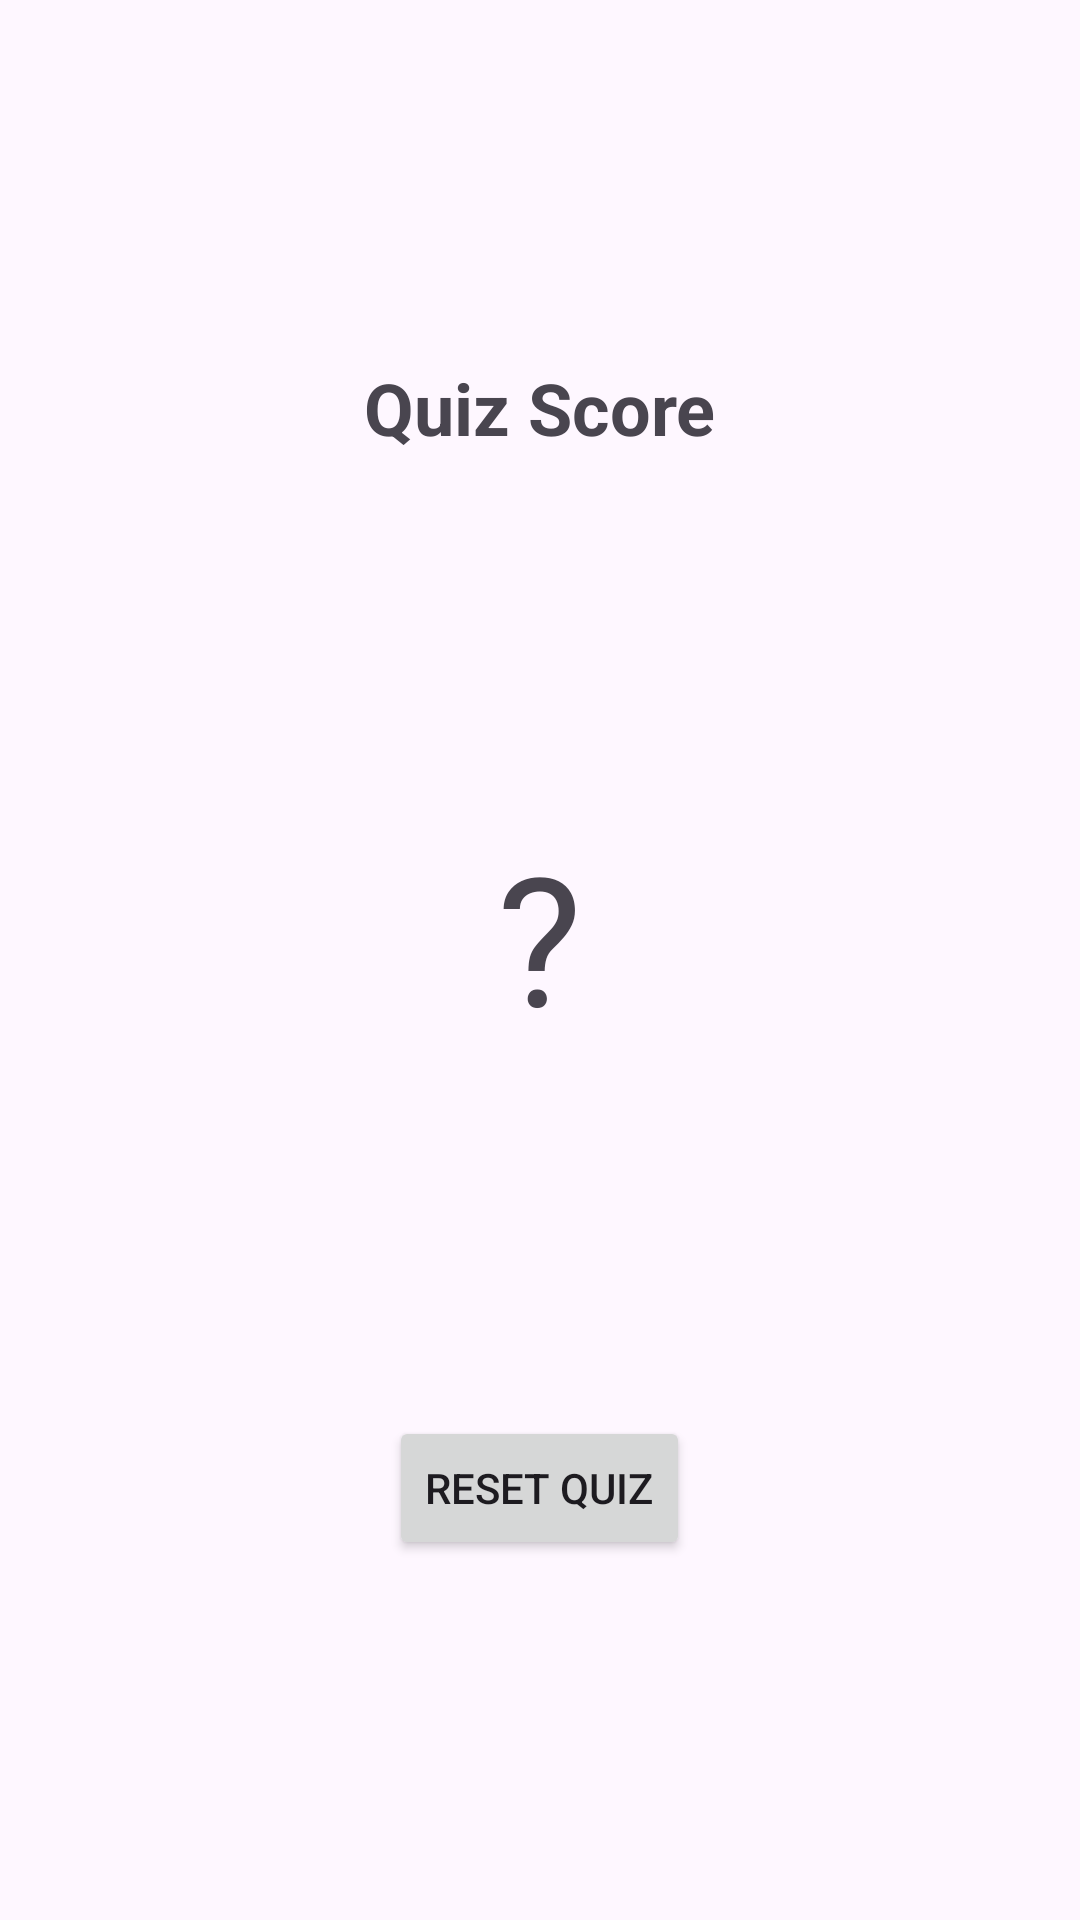

Layout XML and referenced resources for this Android screen:
<!-- AndroidManifest.xml: application theme Theme.MultiQuiz -->
<!-- res/layout/activity_score.xml -->
<?xml version="1.0" encoding="utf-8"?>
<LinearLayout xmlns:android="http://schemas.android.com/apk/res/android"
    xmlns:app="http://schemas.android.com/apk/res-auto"
    xmlns:tools="http://schemas.android.com/tools"
    android:id="@+id/main"
    android:layout_width="match_parent"
    android:layout_height="match_parent"
    android:gravity="center"
    android:orientation="vertical"
    tools:context=".ScoreActivity">

    <Space
        android:layout_width="match_parent"
        android:layout_height="0dp"
        android:layout_weight="1" />

    <TextView
        android:id="@+id/textView"
        android:layout_width="wrap_content"
        android:layout_height="wrap_content"
        android:text="@string/score_header"
        android:textSize="24sp"
        android:textStyle="bold" />

    <Space
        android:layout_width="match_parent"
        android:layout_height="0dp"
        android:layout_weight="1" />

    <TextView
        android:id="@+id/score_text"
        android:layout_width="wrap_content"
        android:layout_height="wrap_content"
        android:text='@string/score'
        android:textSize="60sp" />

    <Space
        android:layout_width="match_parent"
        android:layout_height="0dp"
        android:layout_weight="1" />

    <Button
        android:id="@+id/reset_button"
        android:layout_width="wrap_content"
        android:layout_height="wrap_content"
        android:text="@string/reset_button" />

    <Space
        android:layout_width="match_parent"
        android:layout_height="0dp"
        android:layout_weight="1" />

</LinearLayout>
<!-- resources referenced by this layout -->
<resources>
  <string name="reset_button">Reset Quiz</string>
  <string name="score">\?</string>
  <string name="score_header">Quiz Score</string>
  <style name="Theme.MultiQuiz" parent="Base.Theme.MultiQuiz" />
  <style name="Base.Theme.MultiQuiz" parent="Theme.Material3.DayNight">
          
          
      </style>
</resources>
